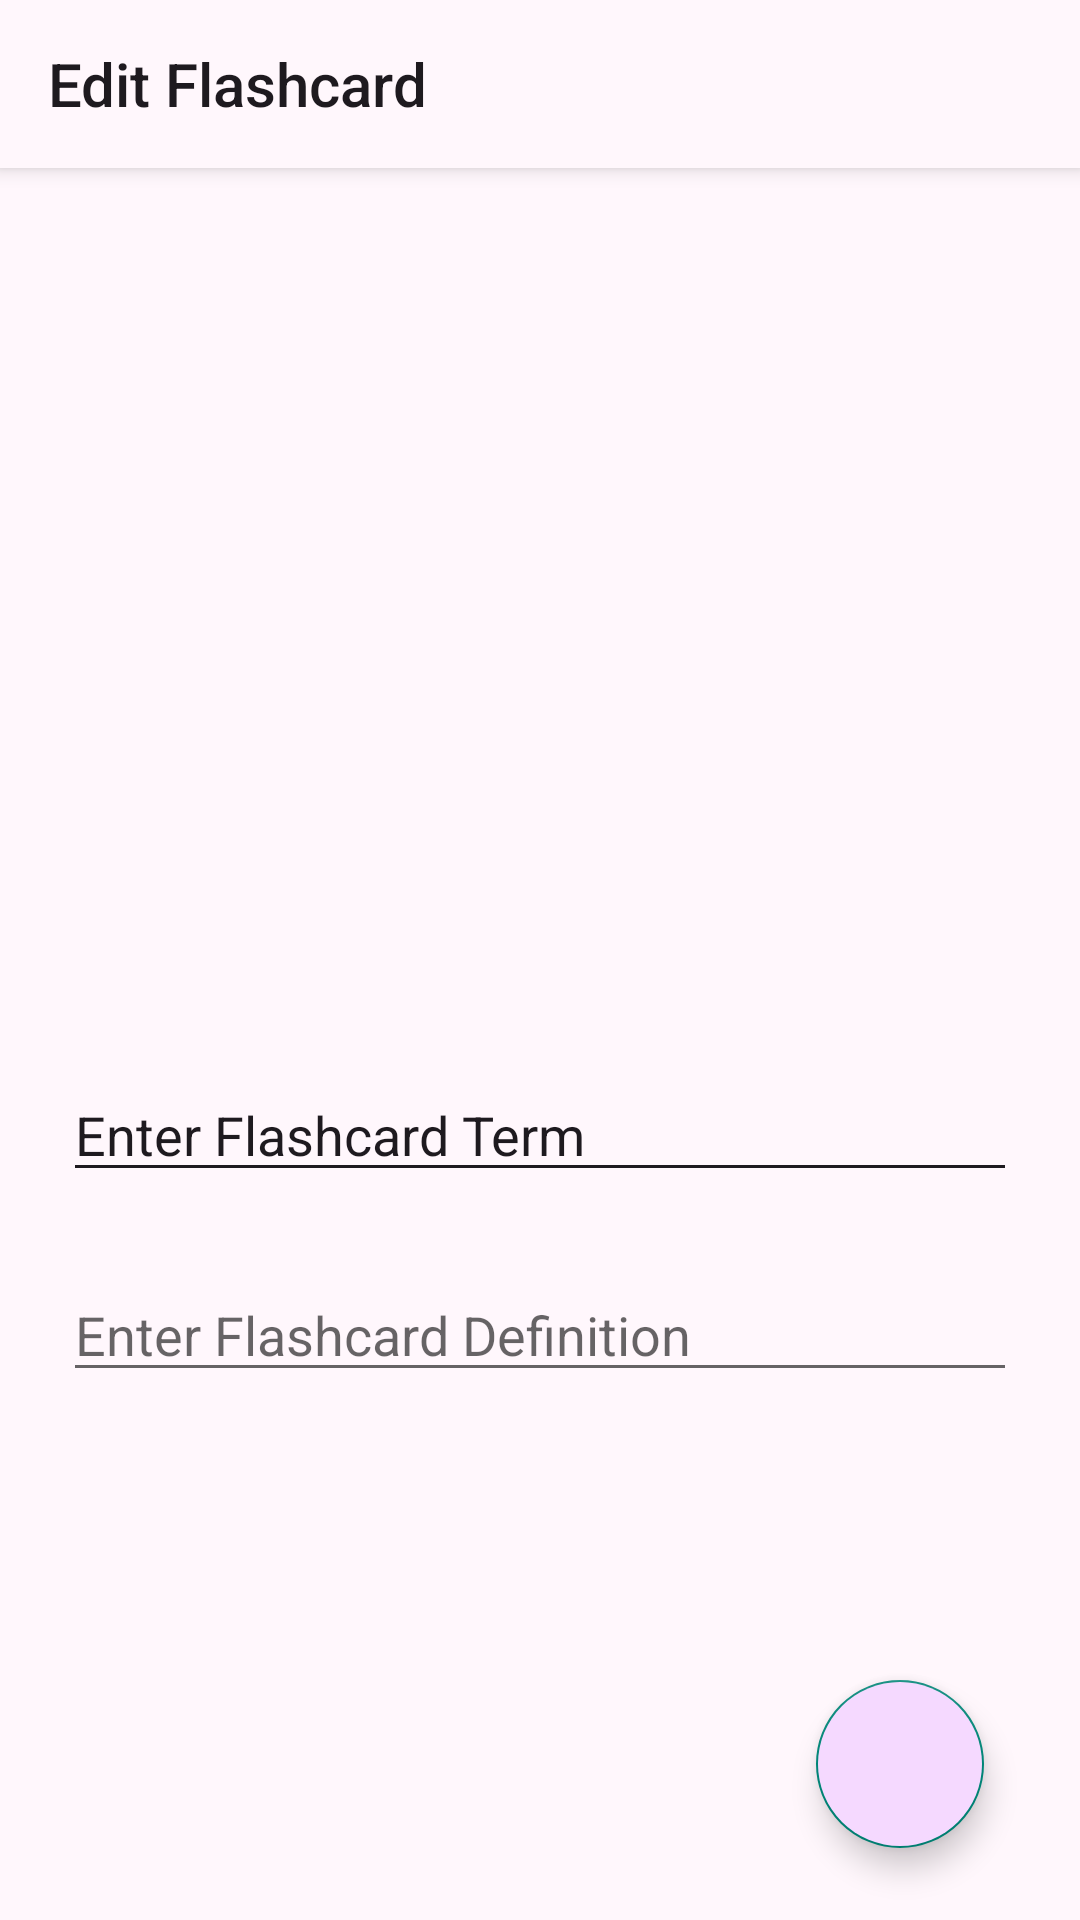

Here is an Android app screen rendered from its layout file. Give the layout XML and the strings, colors and styles it references.
<!-- AndroidManifest.xml: application theme Theme.AppCompat.Light.NoActionBar -->
<!-- res/layout/fragment_flashcard_edit_screen.xml -->
<?xml version="1.0" encoding="utf-8"?>
<androidx.constraintlayout.widget.ConstraintLayout xmlns:android="http://schemas.android.com/apk/res/android"
    xmlns:tools="http://schemas.android.com/tools"
    android:layout_width="match_parent"
    android:layout_height="match_parent"
    xmlns:app="http://schemas.android.com/apk/res-auto"
    android:orientation="vertical"
    android:background="@color/md_theme_background"
    >

    

    <com.google.android.material.appbar.MaterialToolbar
        android:id="@+id/flashcardsEditScreenTopAppBar"
        android:layout_width="match_parent"
        android:layout_height="?attr/actionBarSize"
        android:background="@color/md_theme_background"
        android:contentInsetStart="0dp"
        android:contentInsetLeft="0dp"
        android:contentInsetEnd="0dp"
        android:contentInsetRight="0dp"
        android:contentInsetEndWithActions="0dp"
        android:contentInsetStartWithNavigation="0dp"
        android:elevation="4dp"
        app:layout_constraintStart_toStartOf="parent"
        app:layout_constraintTop_toTopOf="parent"
        app:title="Edit Flashcard"
        app:titleTextColor="@color/md_theme_onBackground"
        app:navigationIcon="@drawable/ic_arrow_back"
        app:navigationIconTint="@color/md_theme_onBackground"
        >

    </com.google.android.material.appbar.MaterialToolbar>

    <com.google.android.material.textfield.TextInputEditText
        android:id="@+id/flashcardTermEditText"
        android:backgroundTint="@color/md_theme_onBackground"
        android:textColor="@color/md_theme_onBackground"
        android:textColorHint="@color/md_theme_onBackground"
        android:layout_width="match_parent"
        android:layout_height="wrap_content"
        android:layout_marginLeft="21dp"
        android:layout_marginTop="300dp"
        android:layout_marginRight="21dp"
        android:hint="Enter Flashcard Term"
        android:inputType="textCapSentences"
        app:layout_constraintEnd_toEndOf="parent"
        app:layout_constraintStart_toStartOf="parent"
        app:layout_constraintTop_toBottomOf="@+id/flashcardsEditScreenTopAppBar" />

    <com.google.android.material.textfield.TextInputEditText
        android:id="@+id/flashcardDefinitionEditText"
        android:layout_width="match_parent"
        android:layout_height="wrap_content"
        android:layout_marginLeft="21dp"
        android:layout_marginRight="21dp"
        android:layout_marginBottom="176dp"
        android:hint="Enter Flashcard Definition"
        android:inputType="textCapSentences"
        app:layout_constraintBottom_toBottomOf="parent"
        app:layout_constraintEnd_toEndOf="parent"
        app:layout_constraintHorizontal_bias="0.512"
        app:layout_constraintStart_toStartOf="parent" />

    <com.google.android.material.floatingactionbutton.FloatingActionButton
        android:id="@+id/flashcardsEditScreenDoneButton"
        android:layout_width="wrap_content"
        android:layout_height="wrap_content"
        android:layout_gravity="end|center_vertical"
        android:layout_marginEnd="32dp"
        android:layout_marginBottom="24dp"
        android:contentDescription="Done"
        android:src="@drawable/ic_done"
        app:layout_constraintBottom_toBottomOf="parent"
        app:layout_constraintEnd_toEndOf="parent"
        android:tint="@color/md_theme_onPrimaryContainer"
        android:backgroundTint="@color/md_theme_primaryContainer"
        />

</androidx.constraintlayout.widget.ConstraintLayout>
<!-- resources referenced by this layout -->
<resources>
  <color name="md_theme_background">#FFF7FC</color>
  <color name="md_theme_onBackground">#1E1A1F</color>
  <color name="md_theme_onPrimaryContainer">#2C0B3E</color>
  <color name="md_theme_primaryContainer">#F5D9FF</color>
</resources>
